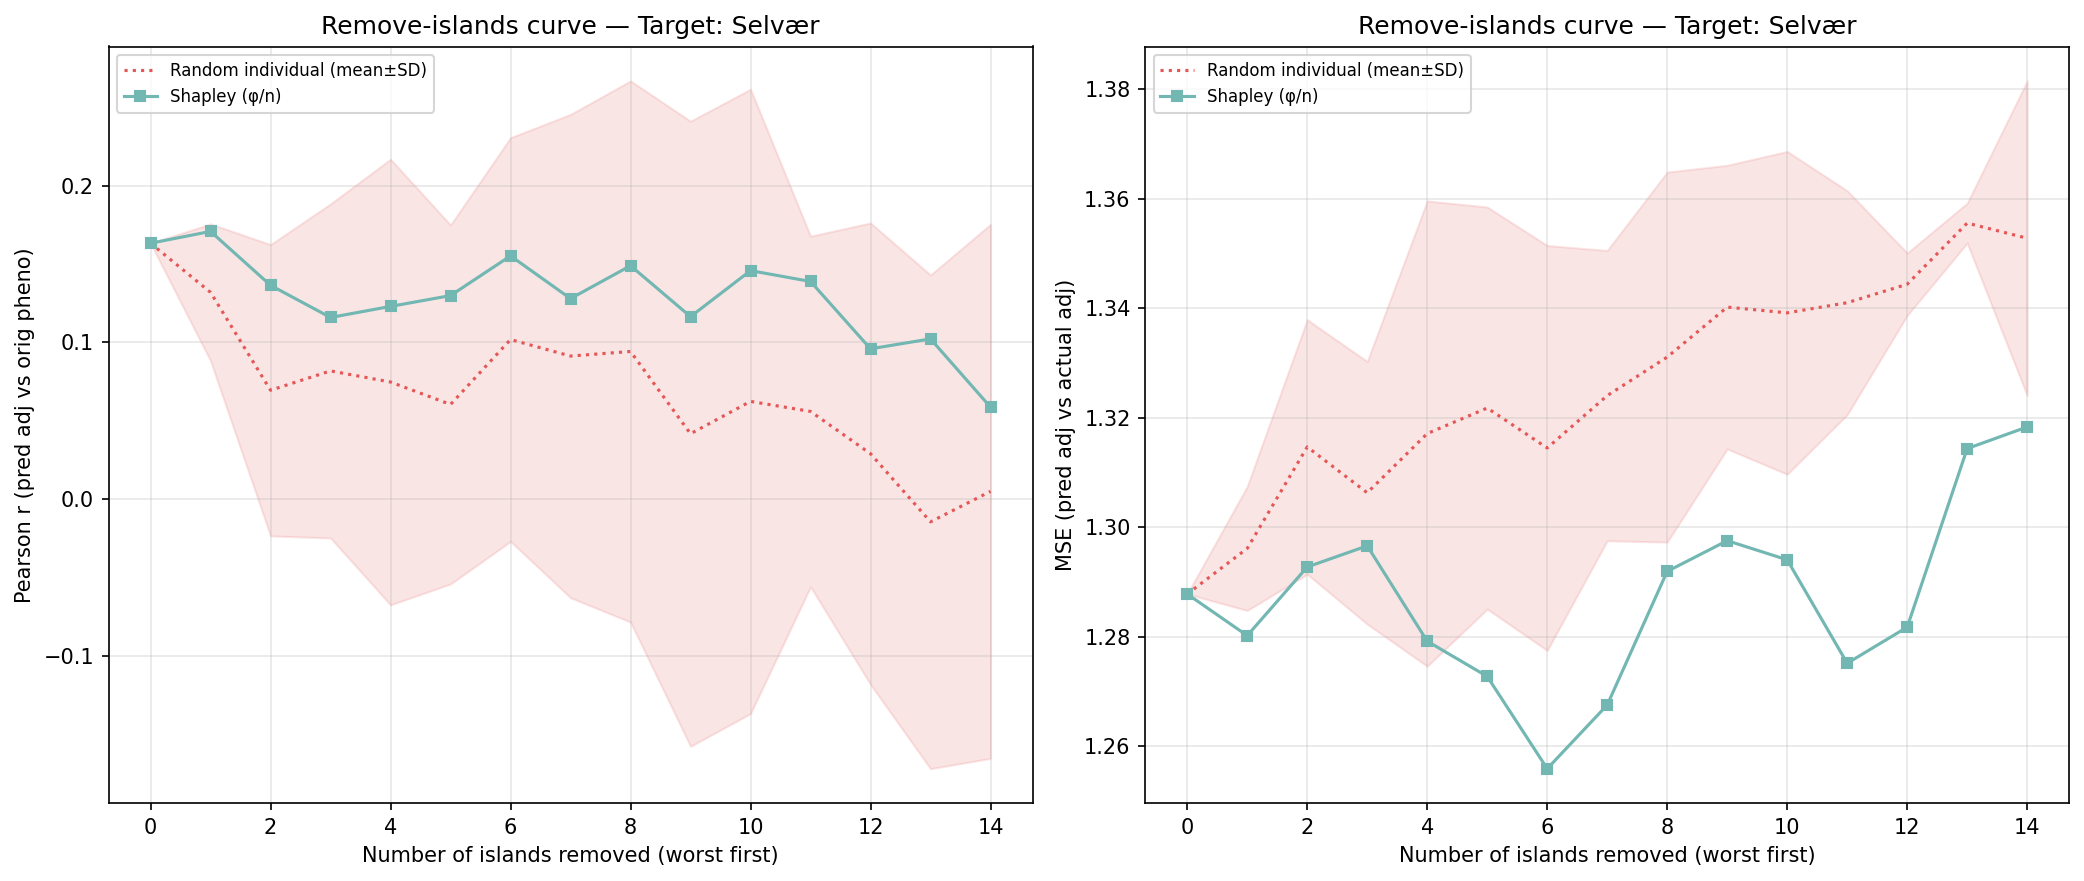

The file beside this chart, header and first rows:
n_removed, n_islands_remaining, n_individuals_remaining, corr_eval, mse_adj, method, order_seed, n_islands, n_individuals, target_island
14, 1, 92, 0.0588, 1.318, shapley_mean, -1, 1, 92, 3
13, 2, 243, 0.1023, 1.314, shapley_mean, -1, 2, 243, 3
12, 3, 529, 0.09596, 1.282, shapley_mean, -1, 3, 529, 3
11, 4, 689, 0.1389, 1.275, shapley_mean, -1, 4, 689, 3
10, 5, 945, 0.1458, 1.294, shapley_mean, -1, 5, 945, 3
9, 6, 1063, 0.1165, 1.298, shapley_mean, -1, 6, 1063, 3
8, 7, 1644, 0.1489, 1.292, shapley_mean, -1, 7, 1644, 3
7, 8, 1993, 0.128, 1.268, shapley_mean, -1, 8, 1993, 3
6, 9, 3048, 0.1552, 1.256, shapley_mean, -1, 9, 3048, 3
5, 10, 3445, 0.1299, 1.273, shapley_mean, -1, 10, 3445, 3
4, 11, 3618, 0.123, 1.279, shapley_mean, -1, 11, 3618, 3
3, 12, 4171, 0.1159, 1.297, shapley_mean, -1, 12, 4171, 3
2, 13, 4657, 0.1364, 1.293, shapley_mean, -1, 13, 4657, 3
1, 14, 5240, 0.1708, 1.28, shapley_mean, -1, 14, 5240, 3
0, 15, 5442, 0.1632, 1.288, shapley_mean, -1, 15, 5442, 3
14, 1, 92, 0.1218, 1.356, random_individual, 0, 1, 92, 3
13, 2, 243, -0.003941, 1.355, random_individual, 0, 2, 243, 3
12, 3, 529, -0.09609, 1.341, random_individual, 0, 3, 529, 3
11, 4, 689, 0.02265, 1.327, random_individual, 0, 4, 689, 3
10, 5, 945, -0.1052, 1.347, random_individual, 0, 5, 945, 3
9, 6, 1063, -0.1125, 1.349, random_individual, 0, 6, 1063, 3
8, 7, 1644, 0.1631, 1.306, random_individual, 0, 7, 1644, 3
7, 8, 1993, 0.07709, 1.327, random_individual, 0, 8, 1993, 3
6, 9, 3048, 0.2078, 1.267, random_individual, 0, 9, 3048, 3
5, 10, 3445, 0.1098, 1.281, random_individual, 0, 10, 3445, 3
4, 11, 3618, 0.134, 1.272, random_individual, 0, 11, 3618, 3
3, 12, 4171, 0.07249, 1.289, random_individual, 0, 12, 4171, 3
2, 13, 4657, 0.09025, 1.306, random_individual, 0, 13, 4657, 3
1, 14, 5240, 0.1315, 1.294, random_individual, 0, 14, 5240, 3
0, 15, 5442, 0.1632, 1.288, random_individual, 0, 15, 5442, 3
14, 1, 92, 0.06744, 1.322, random_individual, 1, 1, 92, 3
13, 2, 243, -0.1269, 1.355, random_individual, 1, 2, 243, 3
12, 3, 529, 0.0429, 1.347, random_individual, 1, 3, 529, 3
11, 4, 689, 0.00526, 1.356, random_individual, 1, 4, 689, 3
10, 5, 945, 0.03988, 1.359, random_individual, 1, 5, 945, 3
9, 6, 1063, 0.02285, 1.36, random_individual, 1, 6, 1063, 3
8, 7, 1644, -0.04182, 1.368, random_individual, 1, 7, 1644, 3
7, 8, 1993, -0.006235, 1.354, random_individual, 1, 8, 1993, 3
6, 9, 3048, 0.06855, 1.337, random_individual, 1, 9, 3048, 3
5, 10, 3445, -0.03423, 1.368, random_individual, 1, 10, 3445, 3
4, 11, 3618, -0.03302, 1.369, random_individual, 1, 11, 3618, 3
3, 12, 4171, 0.0597, 1.316, random_individual, 1, 12, 4171, 3
2, 13, 4657, 0.1125, 1.308, random_individual, 1, 13, 4657, 3
1, 14, 5240, 0.1539, 1.293, random_individual, 1, 14, 5240, 3
0, 15, 5442, 0.1632, 1.288, random_individual, 1, 15, 5442, 3
14, 1, 92, 0.1693, 1.368, random_individual, 2, 1, 92, 3
13, 2, 243, 0.07638, 1.362, random_individual, 2, 2, 243, 3
12, 3, 529, -0.05383, 1.353, random_individual, 2, 3, 529, 3
11, 4, 689, -0.07554, 1.344, random_individual, 2, 4, 689, 3
10, 5, 945, -0.07429, 1.345, random_individual, 2, 5, 945, 3
9, 6, 1063, -0.08389, 1.339, random_individual, 2, 6, 1063, 3
8, 7, 1644, -0.08171, 1.344, random_individual, 2, 7, 1644, 3
7, 8, 1993, -0.09568, 1.34, random_individual, 2, 8, 1993, 3
6, 9, 3048, -0.09588, 1.355, random_individual, 2, 9, 3048, 3
5, 10, 3445, -0.04568, 1.34, random_individual, 2, 10, 3445, 3
4, 11, 3618, -0.05243, 1.335, random_individual, 2, 11, 3618, 3
3, 12, 4171, -0.01475, 1.327, random_individual, 2, 12, 4171, 3
2, 13, 4657, -0.06732, 1.346, random_individual, 2, 13, 4657, 3
1, 14, 5240, 0.05815, 1.314, random_individual, 2, 14, 5240, 3
0, 15, 5442, 0.1632, 1.288, random_individual, 2, 15, 5442, 3
... 30 more rows
